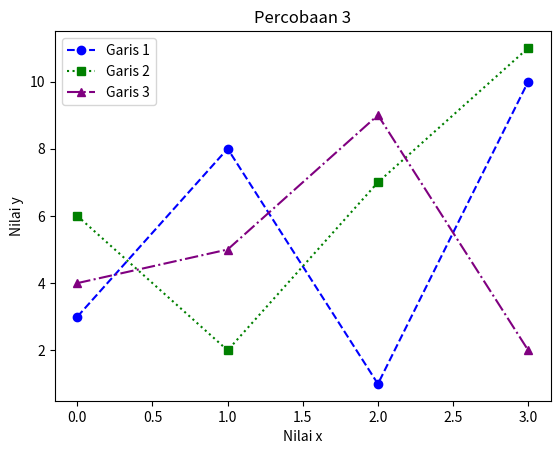

The matplotlib source for this figure:
# KEGIATAN 3
import matplotlib.pyplot as plt
import numpy as np

y1 = np.array([3, 8, 1, 10])
y2 = np.array([6, 2, 7, 11])
y3 = np.array([4, 5, 9, 2])  # Garis ketiga

# Membuat plot untuk garis y1, y2, dan y3 dengan warna dan corak yang berbeda
plt.plot(y1, label='Garis 1', color='blue', linestyle='dashed', marker='o')
plt.plot(y2, label='Garis 2', color='green', linestyle='dotted', marker='s')
plt.plot(y3, label='Garis 3', color='purple', linestyle='dashdot', marker='^')

# Menambahkan judul dan label sumbu
plt.title('Percobaan 3')
plt.xlabel('Nilai x')
plt.ylabel('Nilai y')

# Menambahkan keterangan (legend)
plt.legend()

# Menampilkan plot
plt.show()